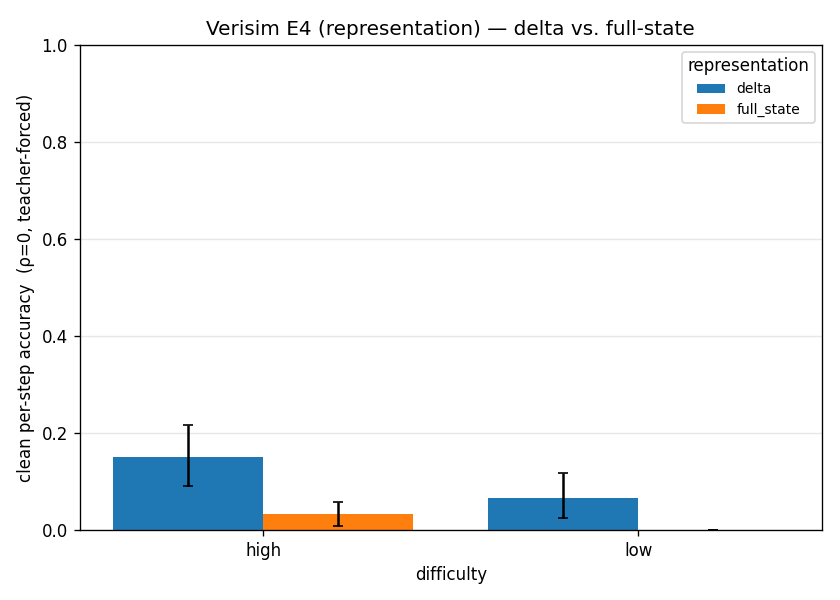

Source data for this figure (header and first rows):
representation, difficulty, mean_accuracy, acc_ci_low, acc_ci_high, mean_horizon, horizon_ci_low, horizon_ci_high, n
delta, high, 0.15, 0.09167, 0.2167, 0.2, 0.0, 0.6, 5
delta, low, 0.06667, 0.025, 0.1167, 0.0, 0.0, 0.0, 5
full_state, high, 0.03333, 0.008333, 0.05833, 0.0, 0.0, 0.0, 5
full_state, low, 0.0, 0.0, 0.0, 0.0, 0.0, 0.0, 5
